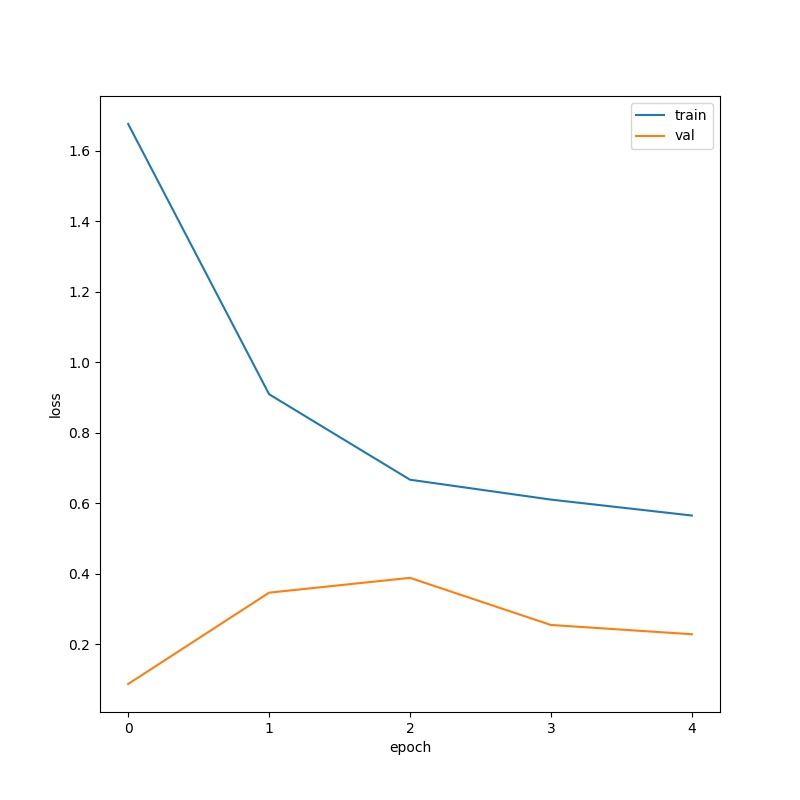

The table this chart was drawn from, first rows:
epoch, ce, loss, val_ce, val_loss
0, 1.676, 1.676, 0.08719, 0.08719
1, 0.9093, 0.9093, 0.3464, 0.3464
2, 0.6668, 0.6668, 0.3884, 0.3884
3, 0.6104, 0.6104, 0.2547, 0.2547
4, 0.5652, 0.5652, 0.2284, 0.2284
5, 0.5037, 0.5037, 0.171, 0.171
